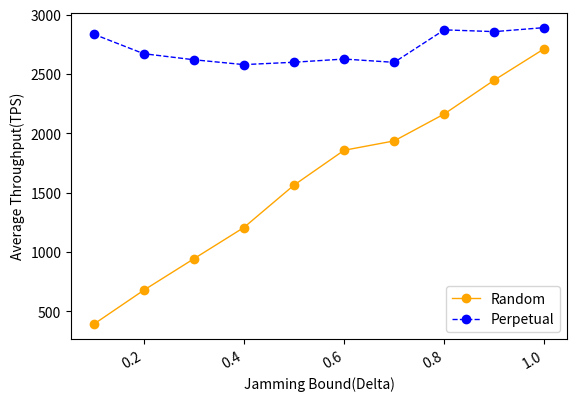

Generate this figure with matplotlib:
import numpy as np
from scipy.special import perm, comb
import matplotlib.pyplot as plt
import matplotlib.pylab as mp
from scipy.signal import savgol_filter
from scipy.interpolate import make_interp_spline


N = 100
p_hard = 0.33
# N = np.arange(100, 1501, 50)
x = np.arange(0.1, 1.1, 0.1)
y1 = [390, 677, 942, 1206, 1563, 1857, 1936, 2163, 2449, 2714]
y2 = [2836, 2671, 2620, 2579, 2599, 2626, 2598, 2872, 2857, 2891]

fig, ax1 = mp.subplots()
# ax2= ax1.twinx()
plt.plot(x, y1, 'o-', c='orange', label ='Random', linewidth=1)
# plt.legend(loc=4, ncol = 1, mode='None')
plt.plot(x, y2, 'o--', c='blue', label ='Perpetual', linewidth=1)
plt.legend(loc=4, ncol = 1, mode='None')
ax1.set_xlabel('Jamming Bound(Delta)',fontsize=10)
ax1.set_ylabel('Average Throughput(TPS)',fontsize=10)
plt.gcf().autofmt_xdate()
plt.show()